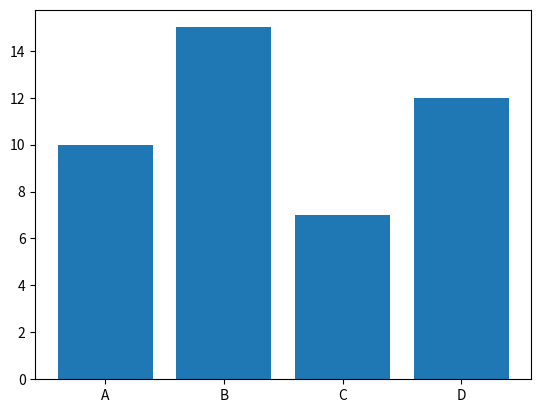

Generate this figure with matplotlib:
import matplotlib.pyplot as plt

categories = ['A', 'B', 'C', 'D']
values = [10, 15, 7, 12]

plt.bar(categories, values)
plt.show()
